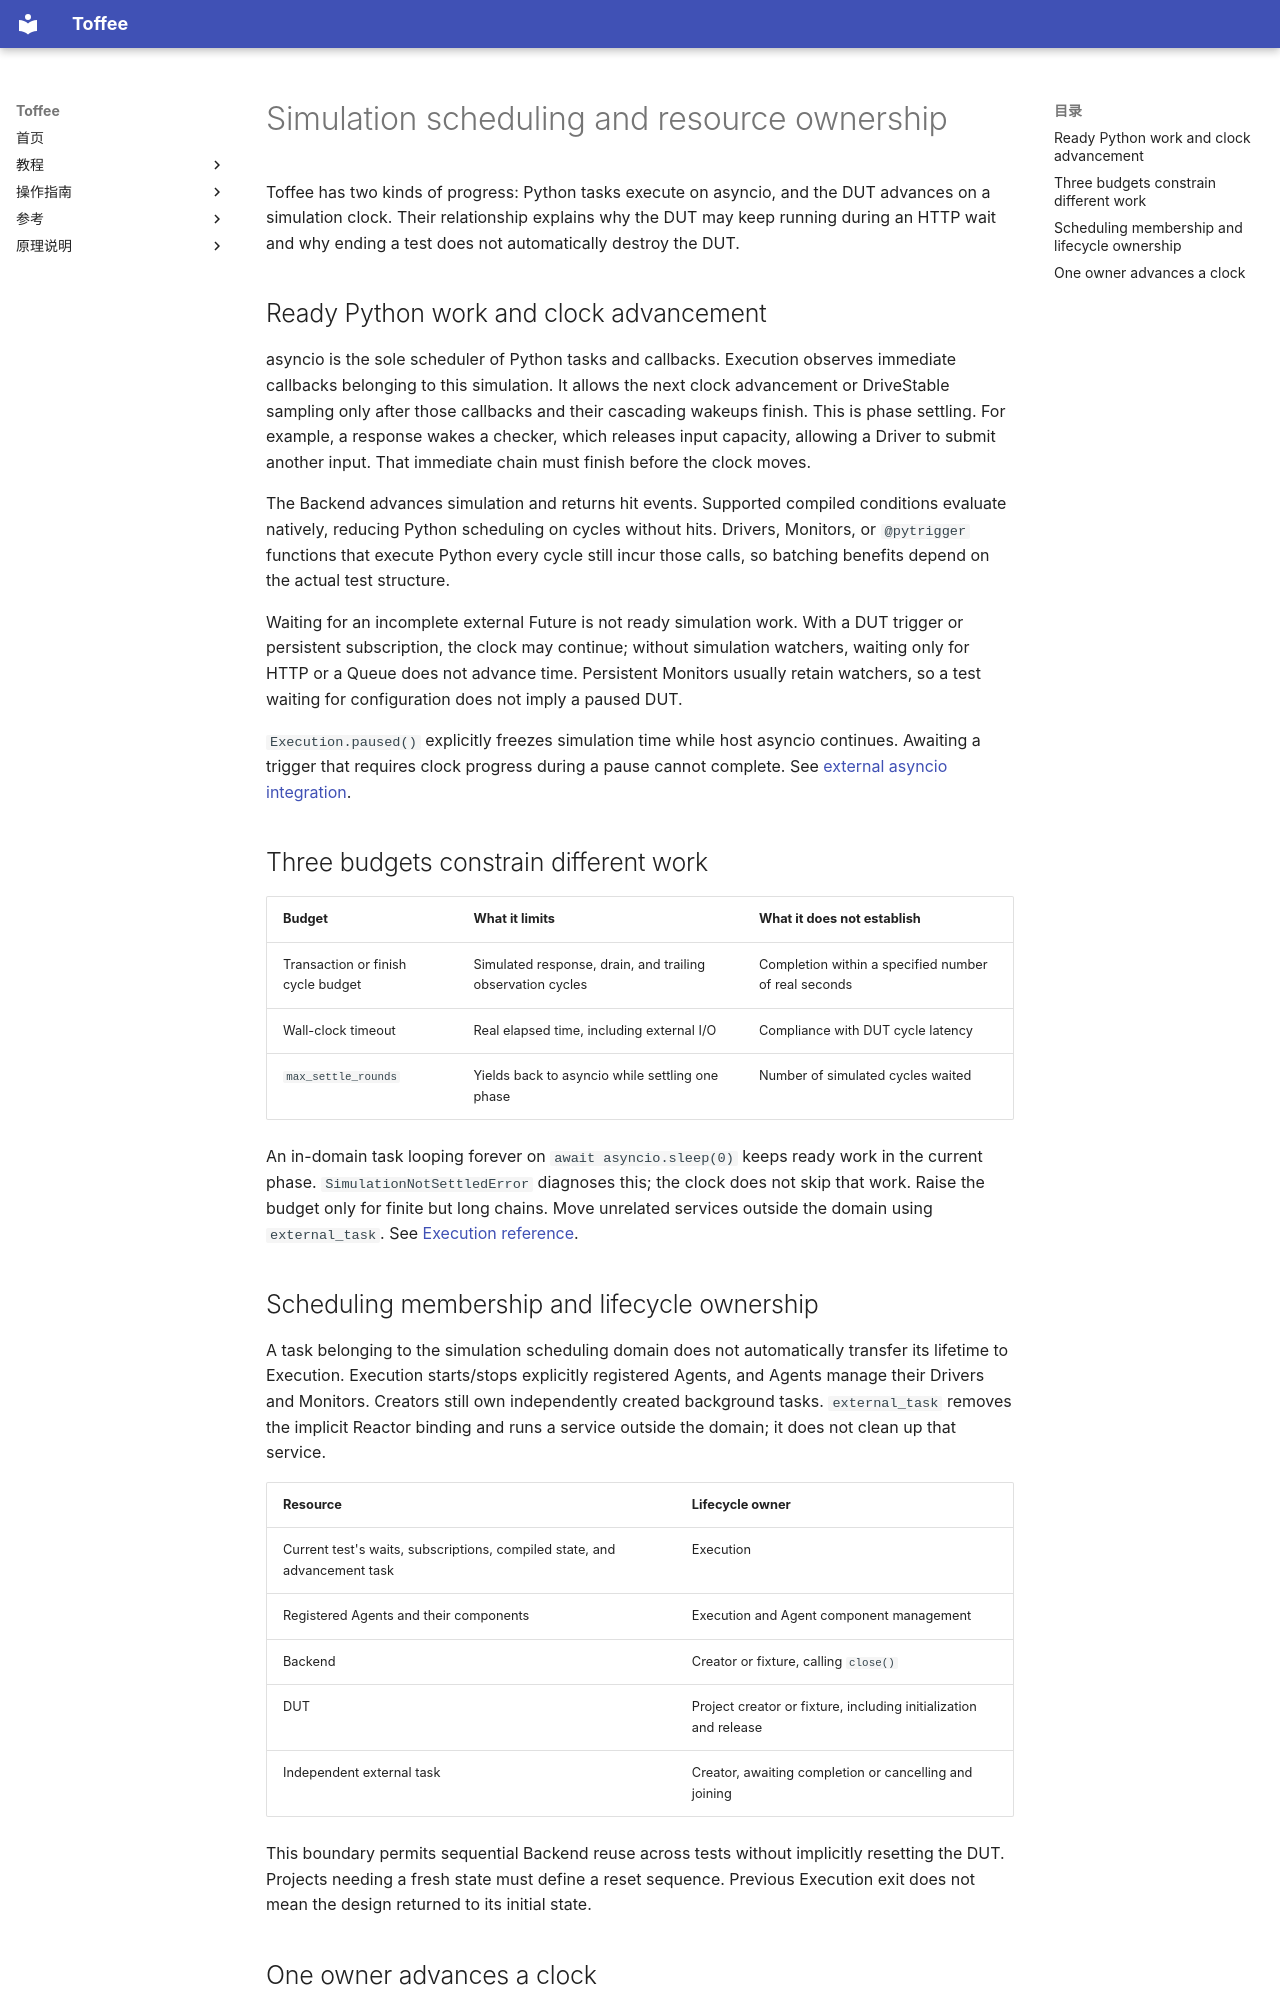

repository: XS-MLVP/toffee · page: en/explanation/execution-model/index.html · generator: mkdocs

# Simulation scheduling and resource ownership

Toffee has two kinds of progress: Python tasks execute on asyncio, and the DUT advances on a
simulation clock. Their relationship explains why the DUT may keep running during an HTTP wait
and why ending a test does not automatically destroy the DUT.

## Ready Python work and clock advancement

asyncio is the sole scheduler of Python tasks and callbacks. Execution observes immediate callbacks
belonging to this simulation. It allows the next clock advancement or DriveStable sampling only
after those callbacks and their cascading wakeups finish. This is phase settling. For example,
a response wakes a checker, which releases input capacity, allowing a Driver to submit another
input. That immediate chain must finish before the clock moves.

The Backend advances simulation and returns hit events. Supported compiled conditions evaluate
natively, reducing Python scheduling on cycles without hits. Drivers, Monitors, or `@pytrigger`
functions that execute Python every cycle still incur those calls, so batching benefits depend
on the actual test structure.

Waiting for an incomplete external Future is not ready simulation work. With a DUT trigger or
persistent subscription, the clock may continue; without simulation watchers, waiting only for
HTTP or a Queue does not advance time. Persistent Monitors usually retain watchers, so a test
waiting for configuration does not imply a paused DUT.

`Execution.paused()` explicitly freezes simulation time while host asyncio continues. Awaiting
a trigger that requires clock progress during a pause cannot complete. See
[external asyncio integration](../guides/asyncio-and-pytest.md).

## Three budgets constrain different work

| Budget | What it limits | What it does not establish |
| --- | --- | --- |
| Transaction or finish cycle budget | Simulated response, drain, and trailing observation cycles | Completion within a specified number of real seconds |
| Wall-clock timeout | Real elapsed time, including external I/O | Compliance with DUT cycle latency |
| `max_settle_rounds` | Yields back to asyncio while settling one phase | Number of simulated cycles waited |

An in-domain task looping forever on `await asyncio.sleep(0)` keeps ready work in the current
phase. `SimulationNotSettledError` diagnoses this; the clock does not skip that work. Raise the
budget only for finite but long chains. Move unrelated services outside the domain using
`external_task`. See [Execution reference](../reference/execution.md).

## Scheduling membership and lifecycle ownership

A task belonging to the simulation scheduling domain does not automatically transfer its lifetime
to Execution. Execution starts/stops explicitly registered Agents, and Agents manage their Drivers
and Monitors. Creators still own independently created background tasks. `external_task` removes
the implicit Reactor binding and runs a service outside the domain; it does not clean up that service.

| Resource | Lifecycle owner |
| --- | --- |
| Current test's waits, subscriptions, compiled state, and advancement task | Execution |
| Registered Agents and their components | Execution and Agent component management |
| Backend | Creator or fixture, calling `close()` |
| DUT | Project creator or fixture, including initialization and release |
| Independent external task | Creator, awaiting completion or cancelling and joining |

This boundary permits sequential Backend reuse across tests without implicitly resetting the DUT.
Projects needing a fresh state must define a reset sequence. Previous Execution exit does not
mean the design returned to its initial state.
